Labelled photos from "spiral_augmented", an image-classification folder in 2ai-lab/Leveraging-Handwriting-Impairment-as-an-Early-Biomarker-for-Parkinson-Disease. The possible labels are: healthy, Parkinson.

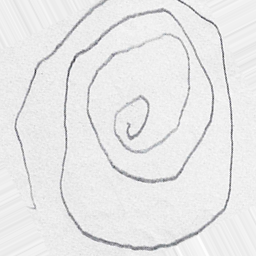
Label: Parkinson

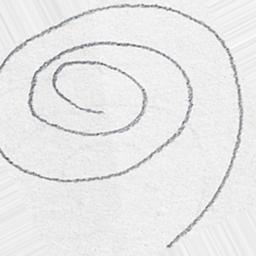
Label: healthy

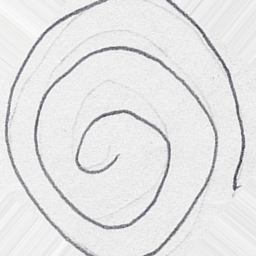
Label: Parkinson

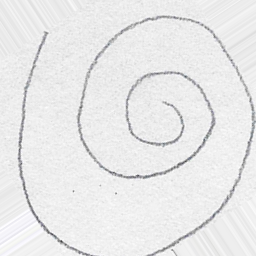
Label: healthy

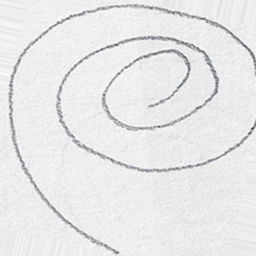
Label: healthy

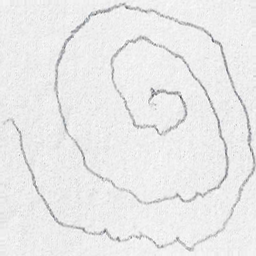
Label: Parkinson
